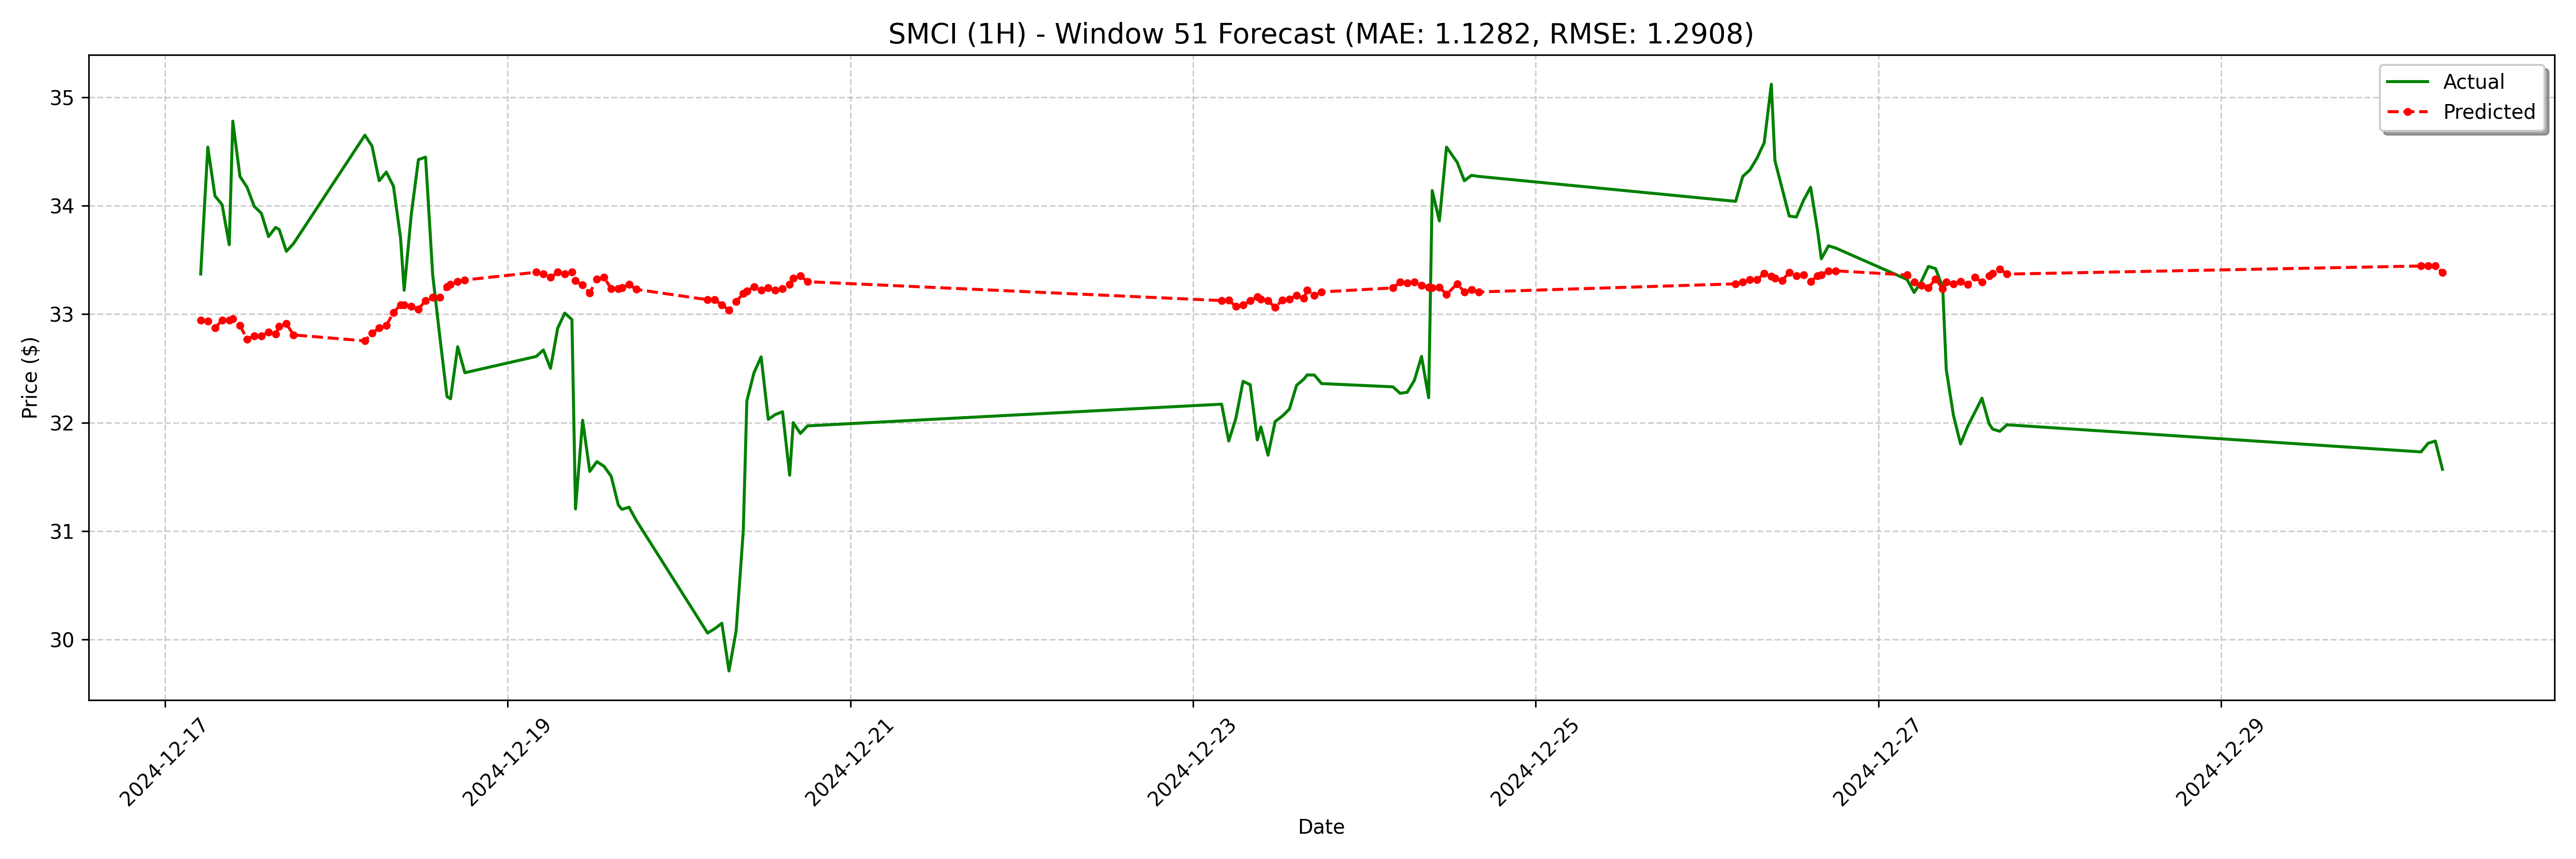

Data behind this chart, as committed beside it:
date, actual, forecast
2024-12-17 05:00:00-05:00, 33.37, 32.94
2024-12-17 06:00:00-05:00, 34.54, 32.94
2024-12-17 07:00:00-05:00, 34.09, 32.87
2024-12-17 08:00:00-05:00, 34.01, 32.94
2024-12-17 09:00:00-05:00, 33.64, 32.94
2024-12-17 09:30:00-05:00, 34.78, 32.96
2024-12-17 10:30:00-05:00, 34.27, 32.9
2024-12-17 11:30:00-05:00, 34.17, 32.77
2024-12-17 12:30:00-05:00, 33.99, 32.8
2024-12-17 13:30:00-05:00, 33.93, 32.8
2024-12-17 14:30:00-05:00, 33.72, 32.83
2024-12-17 15:30:00-05:00, 33.8, 32.82
2024-12-17 16:00:00-05:00, 33.78, 32.89
2024-12-17 17:00:00-05:00, 33.58, 32.91
2024-12-17 18:00:00-05:00, 33.65, 32.81
2024-12-18 04:00:00-05:00, 34.65, 32.75
2024-12-18 05:00:00-05:00, 34.55, 32.82
2024-12-18 06:00:00-05:00, 34.23, 32.87
2024-12-18 07:00:00-05:00, 34.31, 32.9
2024-12-18 08:00:00-05:00, 34.18, 33.01
2024-12-18 09:00:00-05:00, 33.7, 33.09
2024-12-18 09:30:00-05:00, 33.22, 33.09
2024-12-18 10:30:00-05:00, 33.92, 33.07
2024-12-18 11:30:00-05:00, 34.42, 33.05
2024-12-18 12:30:00-05:00, 34.45, 33.13
2024-12-18 13:30:00-05:00, 33.36, 33.16
2024-12-18 14:30:00-05:00, 32.79, 33.16
2024-12-18 15:30:00-05:00, 32.24, 33.25
2024-12-18 16:00:00-05:00, 32.22, 33.28
2024-12-18 17:00:00-05:00, 32.7, 33.3
2024-12-18 18:00:00-05:00, 32.46, 33.32
2024-12-19 04:00:00-05:00, 32.61, 33.39
2024-12-19 05:00:00-05:00, 32.67, 33.37
2024-12-19 06:00:00-05:00, 32.5, 33.34
2024-12-19 07:00:00-05:00, 32.87, 33.39
2024-12-19 08:00:00-05:00, 33.01, 33.37
2024-12-19 09:00:00-05:00, 32.95, 33.39
2024-12-19 09:30:00-05:00, 31.2, 33.31
2024-12-19 10:30:00-05:00, 32.02, 33.27
2024-12-19 11:30:00-05:00, 31.55, 33.2
2024-12-19 12:30:00-05:00, 31.64, 33.32
2024-12-19 13:30:00-05:00, 31.6, 33.34
2024-12-19 14:30:00-05:00, 31.5, 33.24
2024-12-19 15:30:00-05:00, 31.24, 33.24
2024-12-19 16:00:00-05:00, 31.2, 33.24
2024-12-19 17:00:00-05:00, 31.22, 33.28
2024-12-19 18:00:00-05:00, 31.1, 33.23
2024-12-20 04:00:00-05:00, 30.06, 33.13
2024-12-20 05:00:00-05:00, 30.1, 33.13
2024-12-20 06:00:00-05:00, 30.15, 33.09
2024-12-20 07:00:00-05:00, 29.71, 33.04
2024-12-20 08:00:00-05:00, 30.08, 33.12
2024-12-20 09:00:00-05:00, 31.0, 33.19
2024-12-20 09:30:00-05:00, 32.2, 33.21
2024-12-20 10:30:00-05:00, 32.46, 33.25
2024-12-20 11:30:00-05:00, 32.61, 33.22
2024-12-20 12:30:00-05:00, 32.03, 33.24
2024-12-20 13:30:00-05:00, 32.08, 33.22
2024-12-20 14:30:00-05:00, 32.1, 33.24
2024-12-20 15:30:00-05:00, 31.52, 33.28
... 68 more rows
